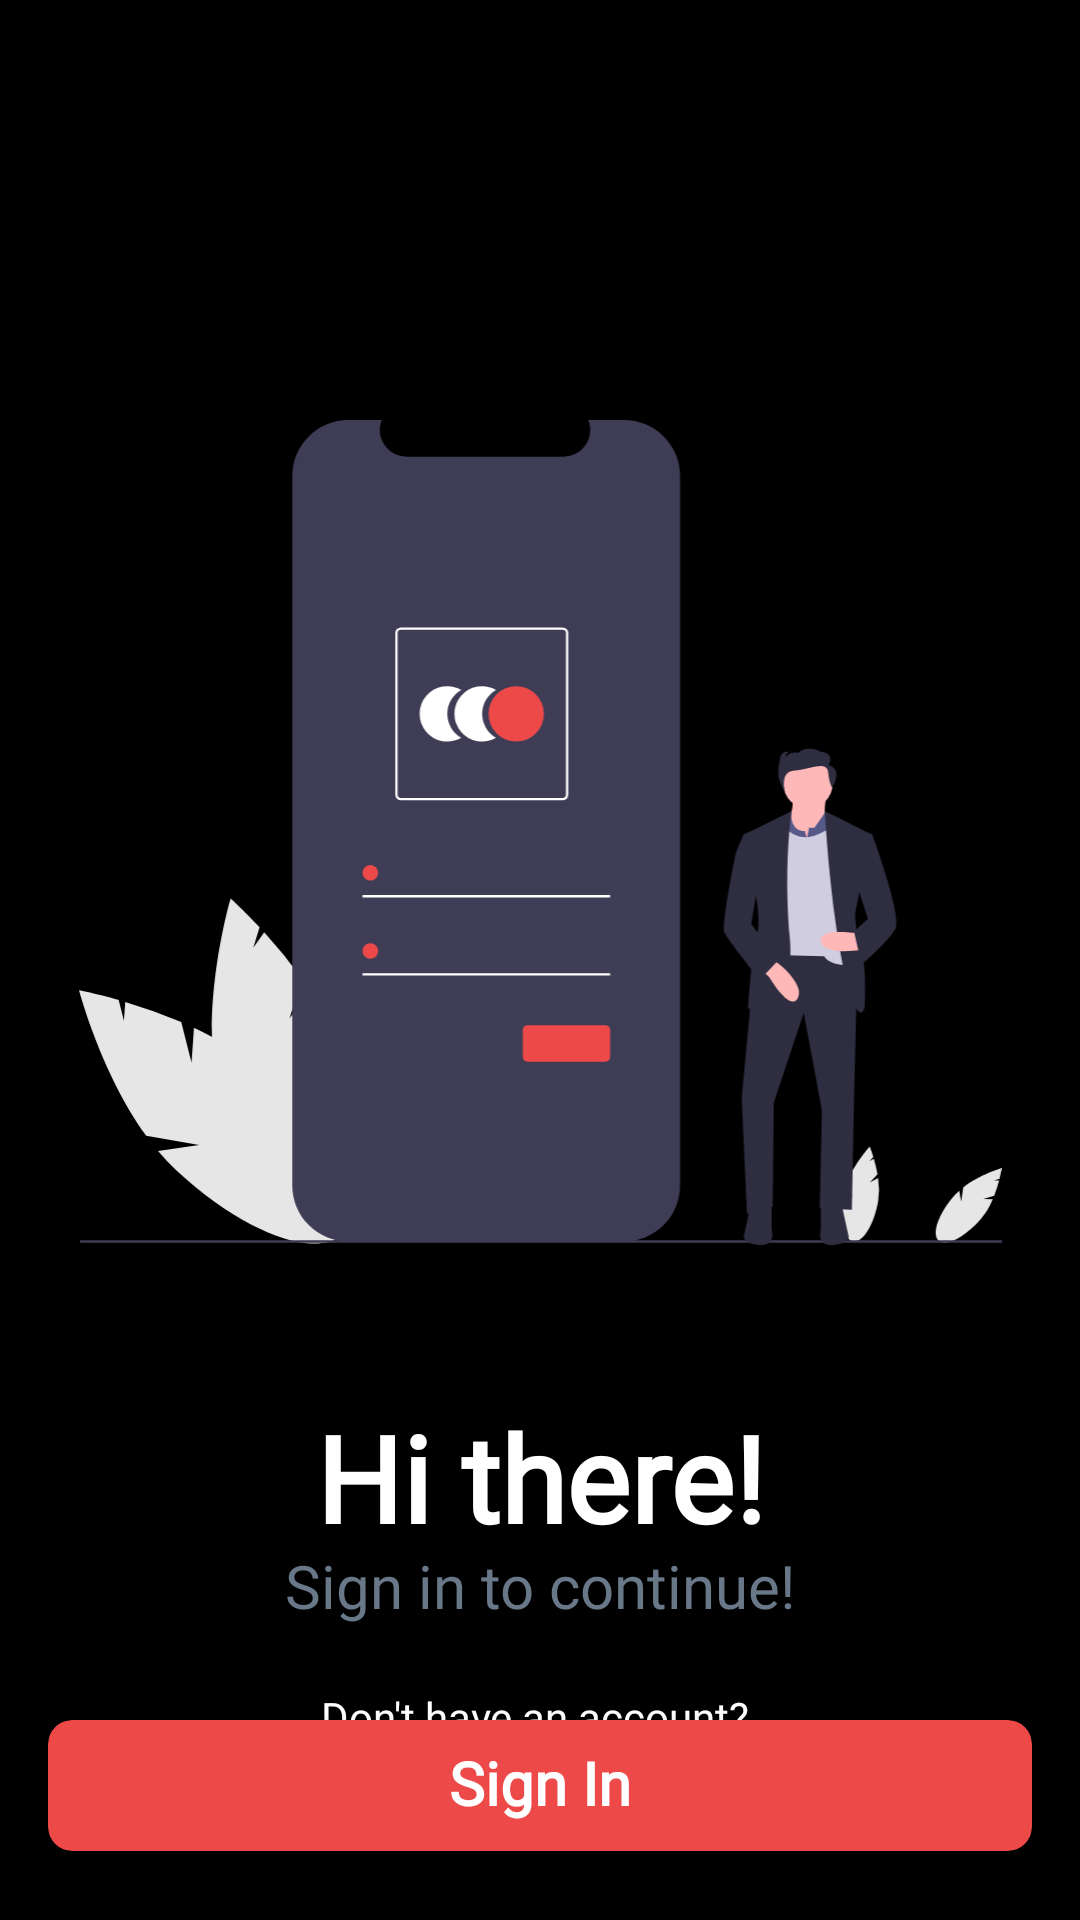

Reconstruct the res/layout file that produces this screen, plus the resources it refers to.
<!-- AndroidManifest.xml: application theme AppTheme -->
<!-- res/layout/activity_to_sign_in.xml -->
<?xml version="1.0" encoding="utf-8"?>
<androidx.constraintlayout.widget.ConstraintLayout
    xmlns:android="http://schemas.android.com/apk/res/android"
    xmlns:app="http://schemas.android.com/apk/res-auto"
    xmlns:tools="http://schemas.android.com/tools"
    android:layout_width="match_parent"
    android:layout_height="match_parent"
    android:background="@android:color/black"
    tools:context=".LoginSignUp.ToSignInActivity">

    <ImageView
        android:id="@+id/signin_illustration"
        android:layout_width="310dp"
        android:layout_height="275dp"
        android:layout_marginStart="16dp"
        android:layout_marginTop="140dp"
        android:layout_marginEnd="16dp"
        android:scaleType="centerInside"
        android:src="@drawable/illustration_signin"
        android:transitionName="signin_signup_illustration_transition"
        app:layout_constraintEnd_toEndOf="parent"
        app:layout_constraintStart_toStartOf="parent"
        app:layout_constraintTop_toTopOf="parent" />

    <TextView
        android:id="@+id/heading1"
        android:layout_width="0dp"
        android:layout_height="wrap_content"
        android:layout_marginStart="16dp"
        android:layout_marginEnd="16dp"
        android:layout_marginTop="56dp"
        android:fontFamily="@font/poppins_bold"
        android:includeFontPadding="false"
        android:text="Hi there!"
        android:textAlignment="center"
        android:textAllCaps="false"
        android:textColor="@color/textColorPrimaryLight"
        android:textSize="40sp"
        android:textStyle="bold"
        android:transitionName="heading1_transition"
        app:layout_constraintEnd_toEndOf="parent"
        app:layout_constraintStart_toStartOf="parent"
        app:layout_constraintTop_toBottomOf="@+id/signin_illustration" />

    <TextView
        android:id="@+id/heading2"
        android:layout_width="0dp"
        android:layout_height="wrap_content"
        android:layout_marginStart="16dp"
        android:layout_marginEnd="16dp"
        android:fontFamily="@font/poppins"
        android:includeFontPadding="false"
        android:text="Sign in to continue!"
        android:textAlignment="center"
        android:textAllCaps="false"
        android:textColor="@color/textColorSecondary"
        android:textSize="20sp"
        android:textStyle="normal"
        android:transitionName="heading2_transition"
        app:layout_constraintEnd_toEndOf="parent"
        app:layout_constraintStart_toStartOf="parent"
        app:layout_constraintTop_toBottomOf="@+id/heading1" />

    <androidx.cardview.widget.CardView
        android:id="@+id/sign_in_card"
        android:layout_width="0dp"
        android:layout_height="wrap_content"
        android:layout_marginStart="16dp"
        android:layout_marginTop="32dp"
        android:layout_marginEnd="16dp"
        android:transitionName="signin_signup_card_transition"
        app:cardBackgroundColor="@color/colorPrimary"
        app:cardCornerRadius="8dp"
        app:cardElevation="8dp"
        app:layout_constraintEnd_toEndOf="parent"
        app:layout_constraintStart_toStartOf="parent"
        app:layout_constraintTop_toBottomOf="@+id/heading2">

        <androidx.constraintlayout.widget.ConstraintLayout
            android:id="@+id/sign_in"
            android:layout_width="match_parent"
            android:layout_height="match_parent"
            android:background="?attr/selectableItemBackground"
            android:clickable="true"
            android:focusable="true">

            <TextView
                android:id="@+id/textView3"
                android:layout_width="wrap_content"
                android:layout_height="wrap_content"
                android:fontFamily="@font/poppins"
                android:includeFontPadding="false"
                android:paddingTop="10dp"
                android:paddingBottom="10dp"
                android:text="Sign In"
                android:textAlignment="center"
                android:textAllCaps="false"
                android:textColor="@color/textColorPrimaryLight"
                android:textSize="20sp"
                android:textStyle="bold"
                app:layout_constraintBottom_toBottomOf="parent"
                app:layout_constraintEnd_toEndOf="parent"
                app:layout_constraintStart_toStartOf="parent"
                app:layout_constraintTop_toTopOf="parent" />

        </androidx.constraintlayout.widget.ConstraintLayout>

    </androidx.cardview.widget.CardView>

    <TextView
        android:id="@+id/content1"
        android:layout_width="0dp"
        android:layout_height="wrap_content"
        android:layout_marginStart="16dp"
        android:layout_marginEnd="16dp"
        android:layout_marginBottom="2dp"
        android:fontFamily="@font/poppins_light"
        android:includeFontPadding="false"
        android:text="Don't have an account? "
        android:textAlignment="center"
        android:textAllCaps="false"
        android:textColor="@color/textColorPrimaryLight"
        android:textSize="14sp"
        android:textStyle="normal"
        android:transitionName="content1_transition"
        app:layout_constraintBottom_toTopOf="@+id/sign_up"
        app:layout_constraintEnd_toEndOf="parent"
        app:layout_constraintStart_toStartOf="parent" />

    <TextView
        android:id="@+id/sign_up"
        android:layout_width="wrap_content"
        android:layout_height="wrap_content"
        android:layout_marginStart="16dp"
        android:layout_marginEnd="16dp"
        android:layout_marginBottom="24dp"
        android:background="?attr/selectableItemBackground"
        android:clickable="true"
        android:focusable="true"
        android:fontFamily="@font/poppins"
        android:includeFontPadding="false"
        android:padding="6dp"
        android:text="Create one!"
        android:textAlignment="textStart"
        android:textAllCaps="false"
        android:textColor="@color/colorAccent"
        android:textSize="18sp"
        android:textStyle="bold"
        android:transitionName="signin_signup_transition"
        app:layout_constraintBottom_toBottomOf="parent"
        app:layout_constraintEnd_toEndOf="parent"
        app:layout_constraintStart_toStartOf="parent" />

</androidx.constraintlayout.widget.ConstraintLayout>
<!-- resources referenced by this layout -->
<resources>
  <color name="colorAccent">#05DFD7</color>
  <color name="colorPrimary">#EE4949</color>
  <color name="textColorPrimaryLight">#FFFFFF</color>
  <color name="textColorSecondary">#697888</color>
  <!-- drawable illustration_signin: vector/xml drawable (drawable, 7107 chars, omitted) -->
  <style name="AppTheme" parent="Theme.MaterialComponents.Light.NoActionBar">
          
          <item name="colorPrimary">@color/colorPrimary</item>
          <item name="colorPrimaryDark">@color/colorPrimaryDark</item>
          <item name="colorAccent">@color/colorAccent</item>
  
          <item name="android:windowBackground">@android:color/transparent</item>
          <item name="android:windowContentTransitions">true</item>
          <item name="android:windowDisablePreview">true</item>
          <item name="android:windowAllowEnterTransitionOverlap">true</item>
          <item name="android:windowAllowReturnTransitionOverlap">true</item>
          <item name="android:windowSharedElementEnterTransition">@android:transition/move</item>
          <item name="android:windowSharedElementExitTransition">@android:transition/move</item>
  
          <item name="bottomSheetDialogTheme">@style/AppBottomSheetDialogTheme</item>
  
          //Material Dialog
          <item name="material_dialog_background">@android:color/white</item>
          <item name="material_dialog_title_text_color">@color/textColorPrimaryDark</item>
          <item name="material_dialog_message_text_color">@color/textColorPrimaryDark</item>
          <item name="material_dialog_positive_button_color">@color/colorPrimary</item>
          <item name="material_dialog_positive_button_text_color">@android:color/white</item>
          <item name="material_dialog_negative_button_text_color">@color/colorPrimary</item>
      </style>
  <color name="colorPrimaryDark">#EE4949</color>
  <style name="AppBottomSheetDialogTheme" parent="Theme.Design.BottomSheetDialog">
          <item name="bottomSheetStyle">@style/AppModalStyle</item>
      </style>
  <color name="textColorPrimaryDark">#000000</color>
  <style name="AppModalStyle" parent="Widget.Design.BottomSheet.Modal">
          <item name="android:background">@drawable/bottom_sheet_bg</item>
      </style>
  <!-- drawable bottom_sheet_bg (drawable) -->
  <?xml version="1.0" encoding="utf-8"?>
  <shape xmlns:android="http://schemas.android.com/apk/res/android"
      android:shape="rectangle">
  
      <corners
          android:topLeftRadius="16dp"
          android:topRightRadius="16dp"/>
  
      <solid android:color="@android:color/white" />
  
  </shape>
</resources>
